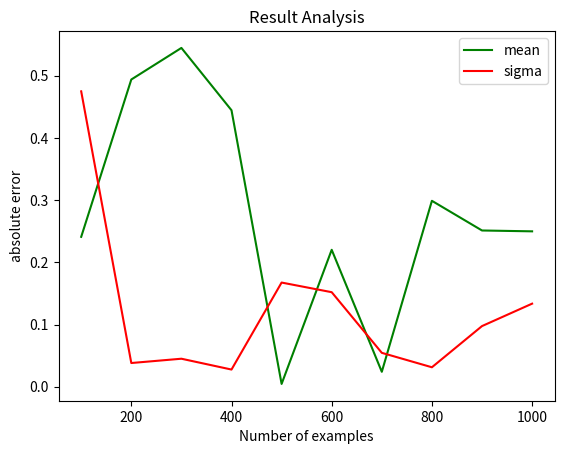

This chart was generated by the following Python code:
# -*- coding: utf-8 -*-
import numpy as np
import matplotlib.pyplot as plt

def gen_data(mu, sigma, N):
    X = np.random.normal(mu, sigma, size = N)
    return X

if __name__ == '__main__':
    mu = 2
    sigma = 4
    N = list(range(100,1100,100))
    err_mu = []
    err_sig = []
    for n in N:
        data = gen_data(mu, sigma, n)
        mu_bar = []
        sig_bar = []
        for i in range(n):
            data_i = np.delete(data, i, axis=0)
            mu_bar.append(data_i.mean())
            sig_bar.append(data_i.std())
        mu_bar = np.array(mu_bar)
        sig_bar = np.array(sig_bar)
        mu_est = mu_bar.mean()
        sig_est = sig_bar.mean()
        err_mu.append(abs(mu_est - mu))
        err_sig.append(abs(sig_est - sigma))
        print(abs(mu_est - mu), abs(sig_est - sigma))
        
    plt.figure(1)
    plt.title('Result Analysis')
    plt.xlabel('Number of examples')
    plt.ylabel('absolute error')
    plt.plot(N, err_mu, color='green', label='mean')
    plt.plot(N, err_sig, color='red', label='sigma')
    plt.legend()
    plt.show()
